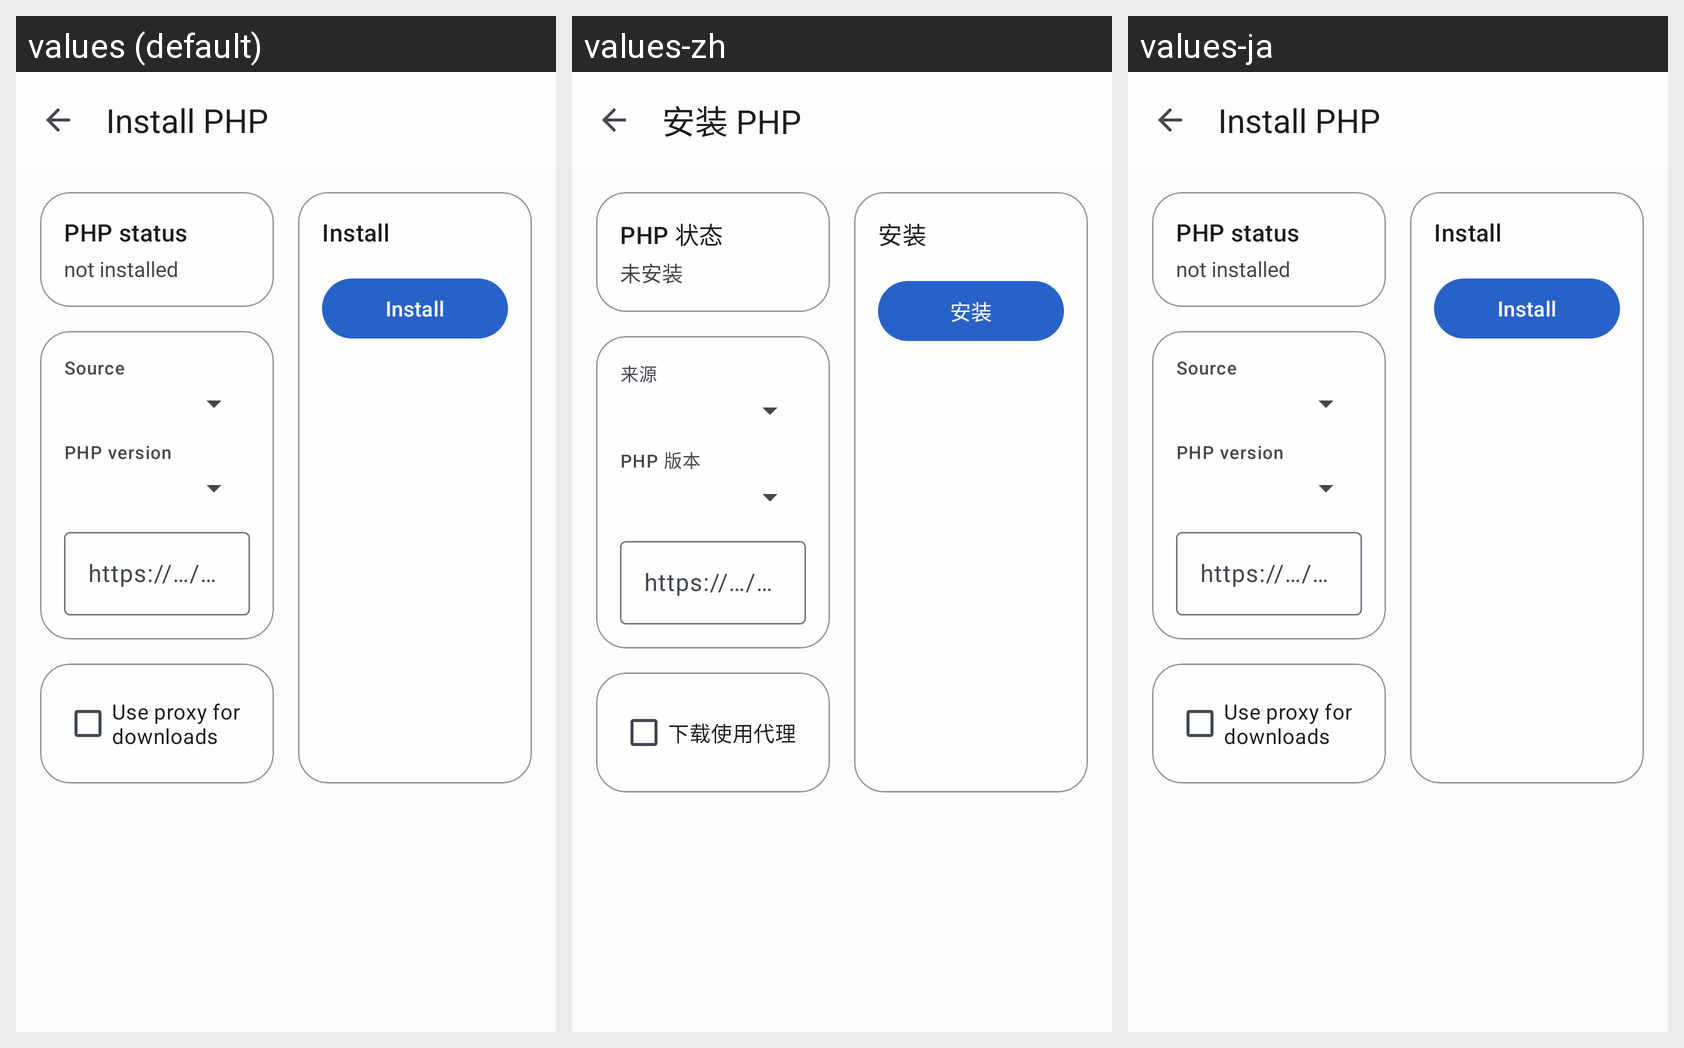

Locale-by-locale string values for the Android screen shown in this grid:
Android screen res/layout/activity_install_php.xml rendered under 3 locales, left to right: values (default), values-zh, values-ja. Device: Nexus 5 (rendered at 1080×1920; each locale shown at half size, 540×960, under a caption strip naming it); theme Theme.BlueLight.
Strings drawn on this screen, with the default value and each locale's value (text and hints the layout hard-codes, and strings that could not be matched under every locale, appear in the picture but are not listed):

title_install_php
  values: Install PHP
  values-zh: 安装 PHP
  values-ja: Install PHP  [not translated; the default value is used]

php_status_label
  values: PHP status
  values-zh: PHP 状态
  values-ja: PHP status  [not translated; the default value is used]

php_none
  values: not installed
  values-zh: 未安装
  values-ja: not installed  [not translated; the default value is used]

php_install_select_source
  values: Source
  values-zh: 来源
  values-ja: Source  [not translated; the default value is used]

php_install_select_version
  values: PHP version
  values-zh: PHP 版本
  values-ja: PHP version  [not translated; the default value is used]

php_custom_url_hint
  values: https://…/PHP-x.y-Android-arm64-PMx.tar.gz
  values-zh: https://…/PHP-x.y-Android-arm64-PMx.tar.gz
  values-ja: https://…/PHP-x.y-Android-arm64-PMx.tar.gz  [not translated; the default value is used]

proxy_enable
  values: Use proxy for downloads
  values-zh: 下载使用代理
  values-ja: Use proxy for downloads  [not translated; the default value is used]

button_install
  values: Install
  values-zh: 安装
  values-ja: Install  [not translated; the default value is used]
